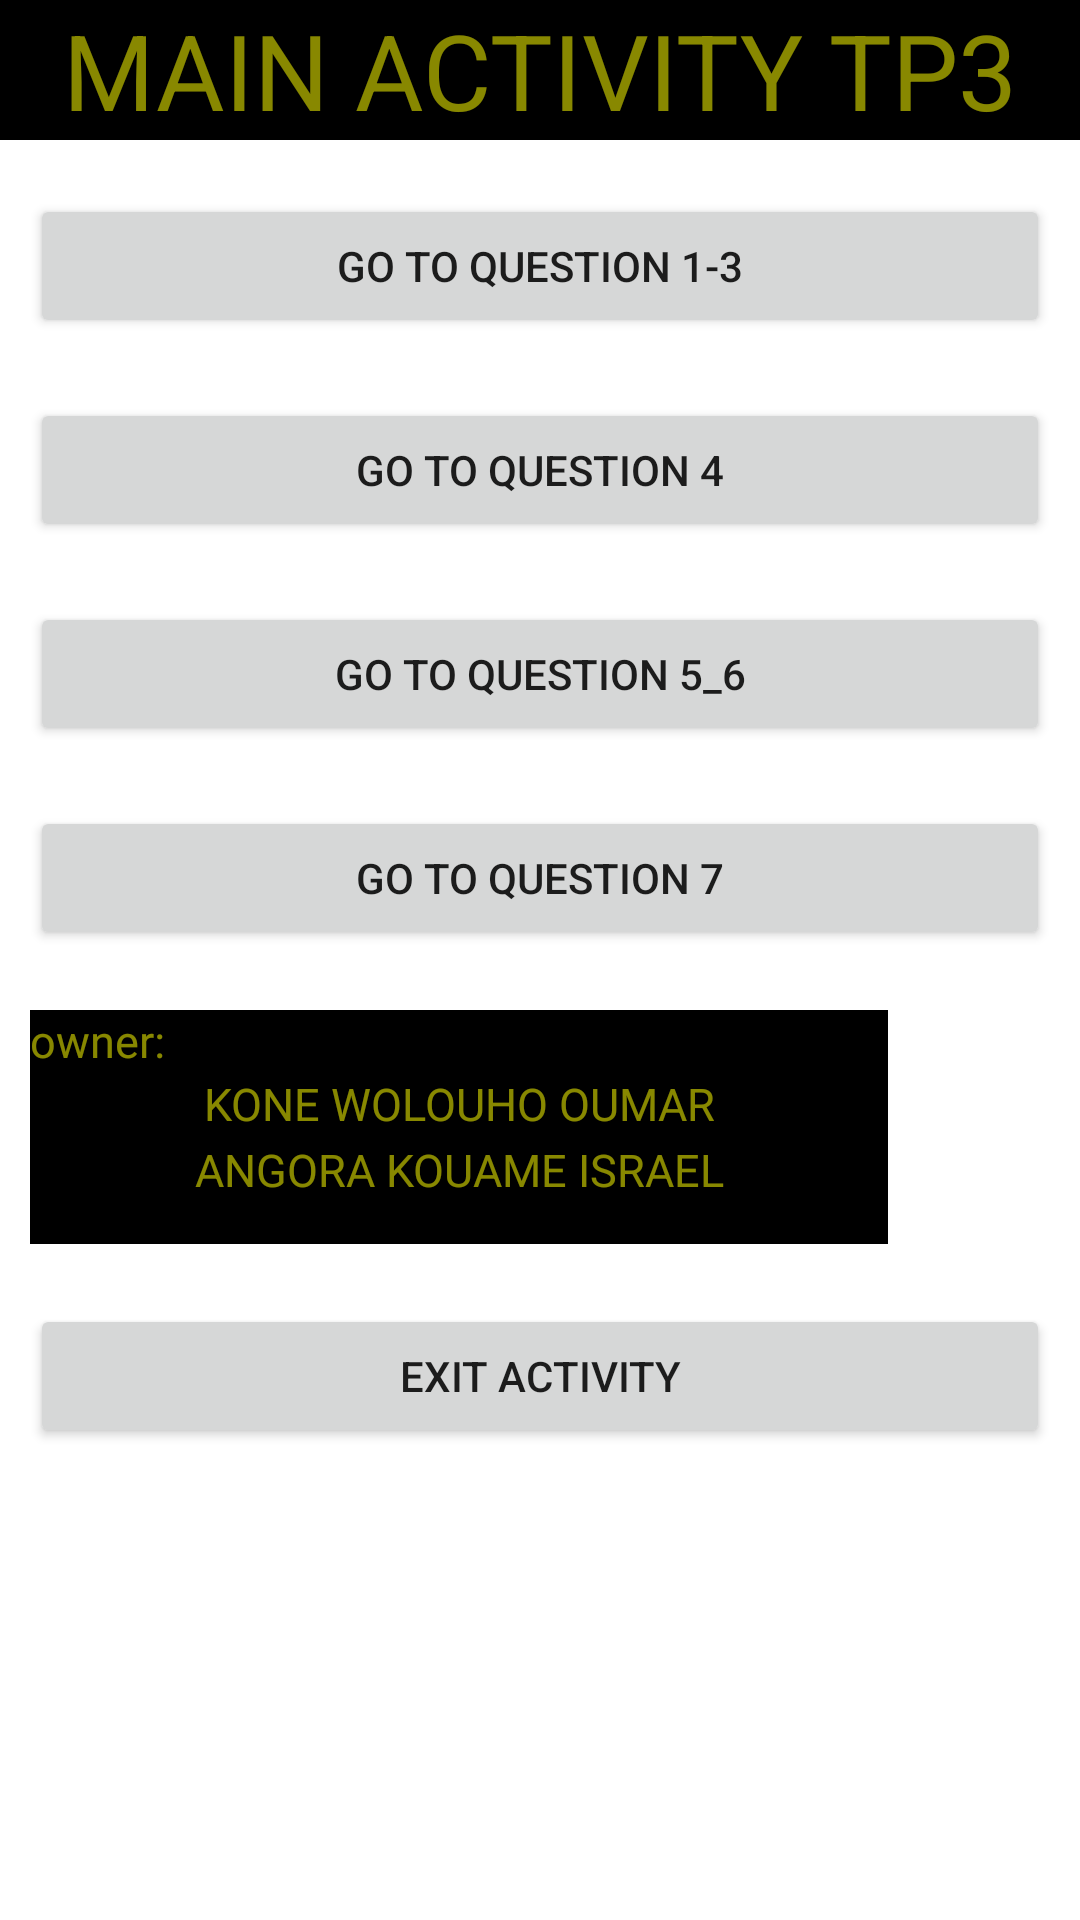

Layout XML and referenced resources for this Android screen:
<!-- AndroidManifest.xml: application theme Theme.MyApplicationTp3 -->
<!-- res/layout/activity_main.xml -->
<?xml version="1.0" encoding="utf-8"?>
<LinearLayout xmlns:android="http://schemas.android.com/apk/res/android"
    xmlns:app="http://schemas.android.com/apk/res-auto"
    xmlns:tools="http://schemas.android.com/tools"
    android:layout_width="match_parent"
    android:layout_height="match_parent"
    android:orientation="vertical"
    tools:context=".MainActivity">

    <TextView
        android:id="@+id/titre_main_ac"
        android:layout_width="match_parent"
        android:layout_height="wrap_content"
        android:gravity="center"
        android:background="@color/black"
        android:text="MAIN ACTIVITY TP3"
        android:textColor="#88ffff00"
        android:layout_marginBottom="8dp"
        android:textSize="35dp" />

    <Button
        android:id="@+id/bntgotoq1_3"
        android:layout_width="match_parent"
        android:layout_height="wrap_content"
        android:layout_margin="10dp"
        android:text="Go to question 1-3" />

    <Button
        android:id="@+id/bntgotoq4"
        android:layout_width="match_parent"
        android:layout_height="wrap_content"
        android:layout_margin="10dp"
        android:text="Go to question 4" />

    <Button
        android:id="@+id/bntgotoq_5_6"
        android:layout_width="match_parent"
        android:layout_height="wrap_content"
        android:layout_margin="10dp"
        android:text="Go to question 5_6" />

    <Button
        android:id="@+id/bntgotoq_7"
        android:layout_width="match_parent"
        android:layout_height="wrap_content"
        android:layout_margin="10dp"
        android:text="Go to question 7" />

    <LinearLayout
        android:layout_width="286dp"
        android:background="@color/black"
        android:layout_height="78dp"
        android:layout_margin="10dp"
        android:orientation="vertical">

        <TextView
            android:id="@+id/titre_by"
            android:layout_width="wrap_content"
            android:layout_height="wrap_content"
            android:gravity="center"
            android:text="owner:"
            android:textColor="#88ffff00"
            android:textSize="15dp" />

        <TextView
            android:id="@+id/titre_name1"
            android:layout_width="match_parent"
            android:layout_height="22dp"
            android:gravity="center"
            android:text="KONE WOLOUHO OUMAR"
            android:textColor="#88ffff00"
            android:textSize="15dp" />

        <TextView
            android:id="@+id/titre_name2"
            android:layout_width="match_parent"
            android:layout_height="22dp"
            android:gravity="center"
            android:text="ANGORA KOUAME ISRAEL"
            android:textColor="#88ffff00"
            android:textSize="15dp" />
    </LinearLayout>

    <Button
        android:id="@+id/bntexit_main"
        android:layout_width="match_parent"
        android:layout_height="wrap_content"
        android:layout_margin="10dp"
        android:text="Exit activity" />

</LinearLayout>
<!-- resources referenced by this layout -->
<resources>
  <style name="Theme.MyApplicationTp3" parent="Theme.MaterialComponents.DayNight.DarkActionBar">
          
          <item name="colorPrimary">@color/purple_500</item>
          <item name="colorPrimaryVariant">@color/purple_700</item>
          <item name="colorOnPrimary">@color/white</item>
          
          <item name="colorSecondary">@color/teal_200</item>
          <item name="colorSecondaryVariant">@color/teal_700</item>
          <item name="colorOnSecondary">@color/black</item>
          
          <item name="android:statusBarColor">?attr/colorPrimaryVariant</item>
          
      </style>
  <!-- not gathered from this repository: default colours our renderer supplied (Android Studio template values) -->
  <color name="purple_500">#FF6200EE</color>
  <color name="purple_700">#FF3700B3</color>
  <color name="teal_200">#FF03DAC5</color>
  <color name="teal_700">#FF018786</color>
  <color name="black">#FF000000</color>
  <color name="white">#FFFFFFFF</color>
</resources>
